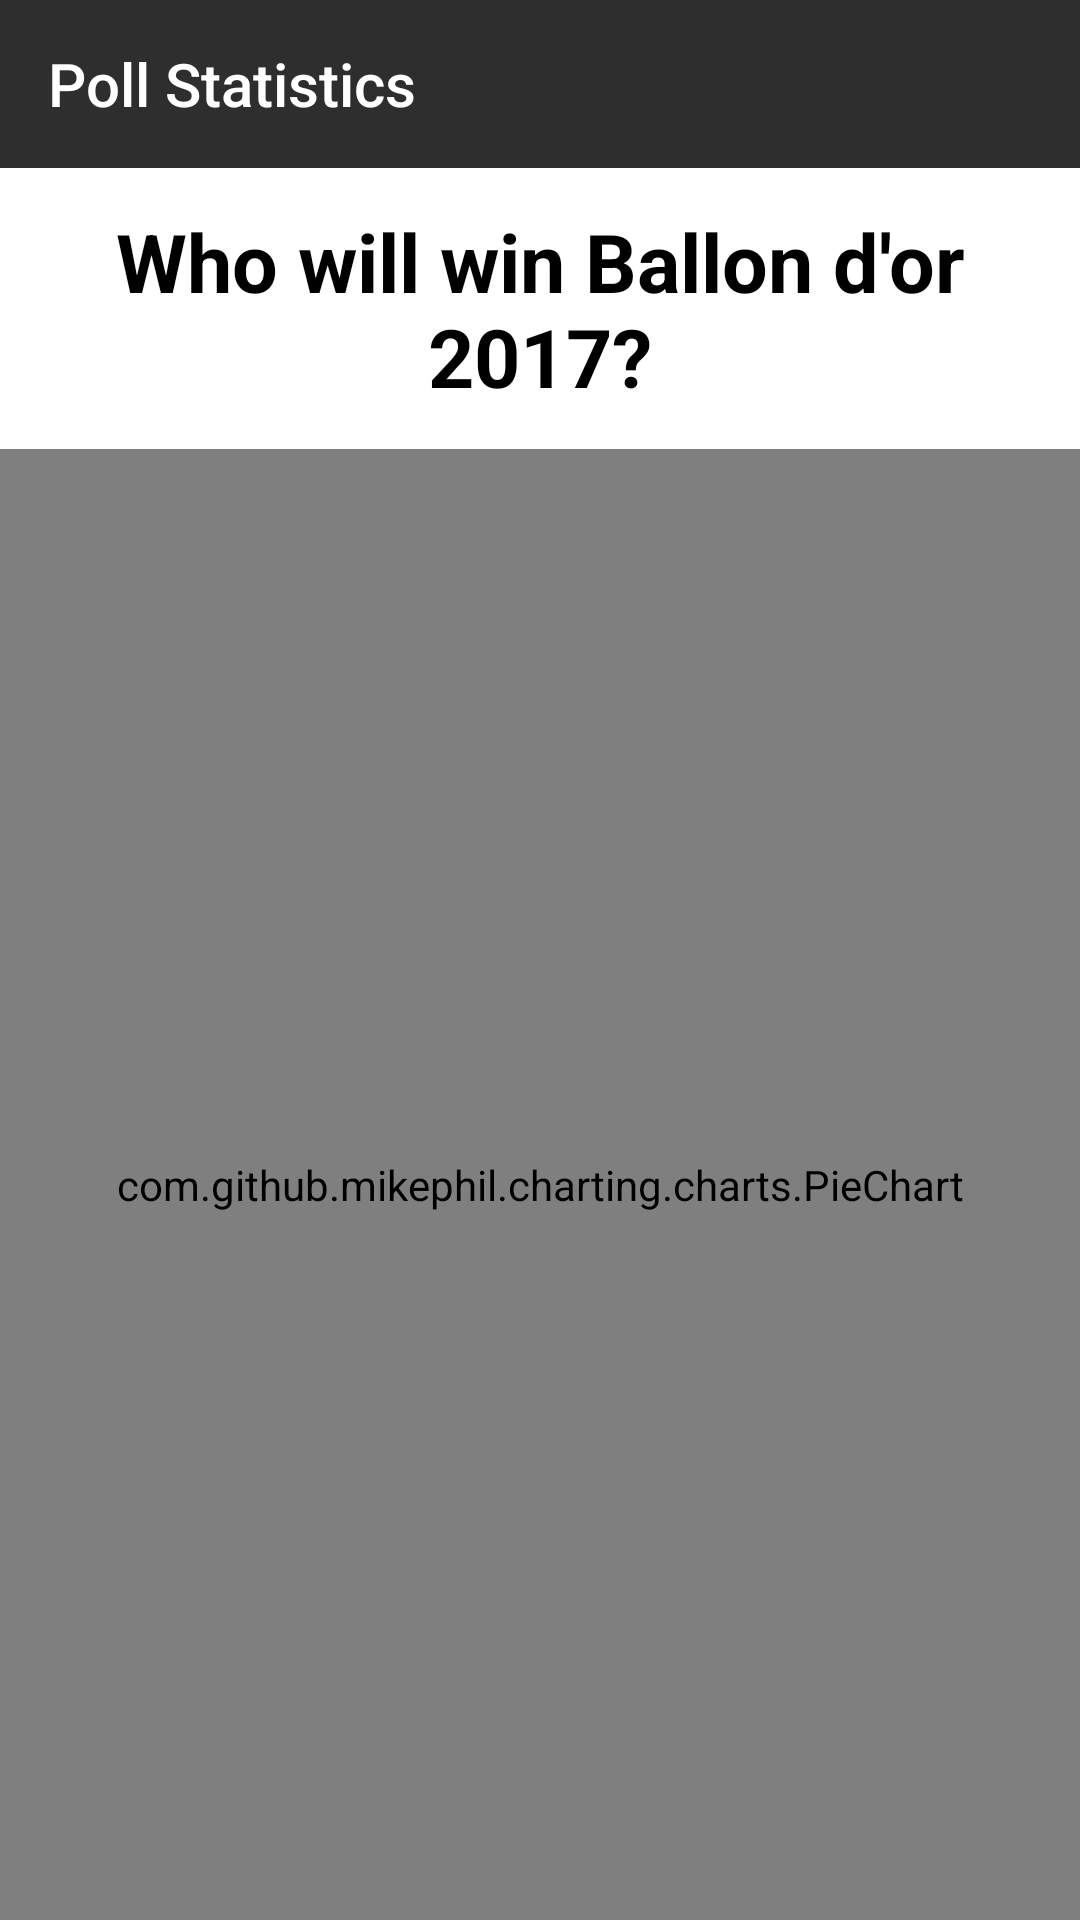

Produce the Android XML layout that renders to this screen, including the resource entries it uses.
<!-- AndroidManifest.xml: application theme AppTheme -->
<!-- res/layout/activity_plot.xml -->
<?xml version="1.0" encoding="utf-8"?>
<LinearLayout xmlns:android="http://schemas.android.com/apk/res/android"
    xmlns:app="http://schemas.android.com/apk/res-auto"
    xmlns:tools="http://schemas.android.com/tools"
    android:layout_width="match_parent"
    android:layout_height="match_parent"
    android:background="#fff"
    android:orientation="vertical"
    tools:context="com.nith.appteam.hillffair17.Activities.PlotActivity">

    <android.support.v7.widget.Toolbar android:id="@+id/my_toolbar"
        android:layout_width="match_parent"
        android:layout_height="?attr/actionBarSize"
        android:background="?attr/colorPrimary"
        android:titleTextColor="#ffffff"
        app:title="Poll Statistics"
        android:theme="@style/ThemeOverlay.AppCompat.Dark.ActionBar"
        app:popupTheme="@style/ThemeOverlay.AppCompat.Light"
        xmlns:android="http://schemas.android.com/apk/res/android"
        xmlns:app="http://schemas.android.com/apk/res-auto" />

    <LinearLayout
        android:layout_centerHorizontal="true"
        android:orientation="vertical"
        android:layout_width="match_parent"
        android:layout_height="match_parent">

        <TextView
            android:id="@+id/plot_ques"
            android:layout_width="match_parent"
            android:layout_height="wrap_content"
            android:layout_marginTop="8dp"
            android:text="Who will win Ballon d'or 2017?"
            android:textAlignment="center"
            android:padding="5dp"
            android:textColor="#000"
            android:textSize="27sp"
            android:textStyle="bold" />

        <com.github.mikephil.charting.charts.PieChart
            android:id="@+id/piechart"
            android:layout_width="match_parent"
            android:layout_height="match_parent"
            android:layout_marginTop="8dp"
            />
    </LinearLayout>
</LinearLayout>
<!-- resources referenced by this layout -->
<resources>
  <style name="AppTheme" parent="Theme.AppCompat.Light.NoActionBar">
          
          <item name="colorPrimary">@color/colorPrimary</item>
          <item name="colorPrimaryDark">@color/colorPrimaryDark</item>
          <item name="colorAccent">@color/colorAccent</item>
          <item name="windowActionBar">false</item>
          <item name="windowNoTitle">true</item>
      </style>
  <color name="colorPrimary">#2e2e2e</color>
  <color name="colorPrimaryDark">#212121</color>
  <color name="colorAccent">#6aa3bc</color>
</resources>
